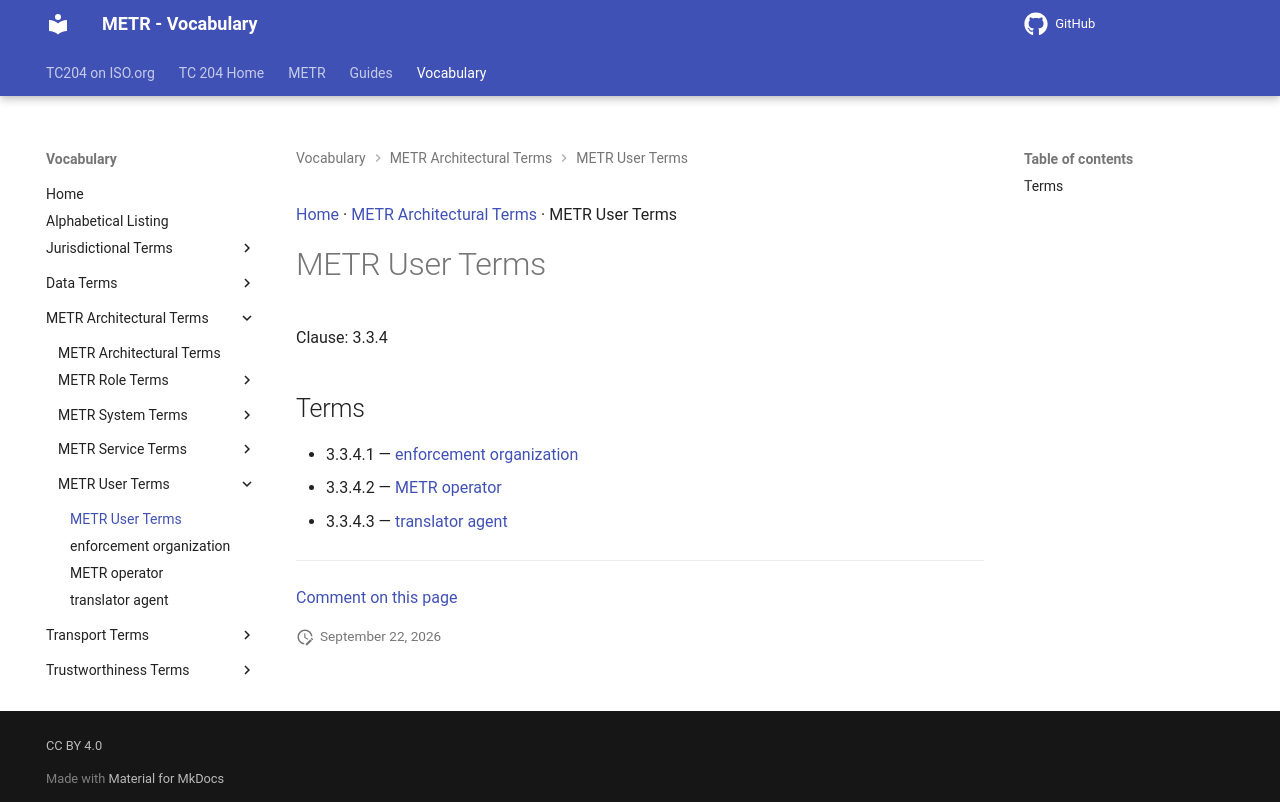

repository: ISO-TC204/iso24315-vocab · page: v1.1.0-alpha.1/terms/patterns/METR User Terms/index.html · generator: mkdocs

[Home](../../index.md) · [METR Architectural Terms](../groups/METR Architectural Terms.md) · METR User Terms

# METR User Terms

Clause: 3.3.4

## Terms

- 3.3.4.1 — [enforcement organization](../enforcement organization.md)
- 3.3.4.2 — [METR operator](../METR operator.md)
- 3.3.4.3 — [translator agent](../translator agent.md)

---

[Comment on this page](https://github.com/ISO-TC204/iso24315-vocab/issues/new?template=page-feedback.yml&title=%5BPage+feedback%5D+METR+User+Terms&page-title=METR+User+Terms&page-path=terms%2Fpatterns%2FMETR+User+Terms.md)
